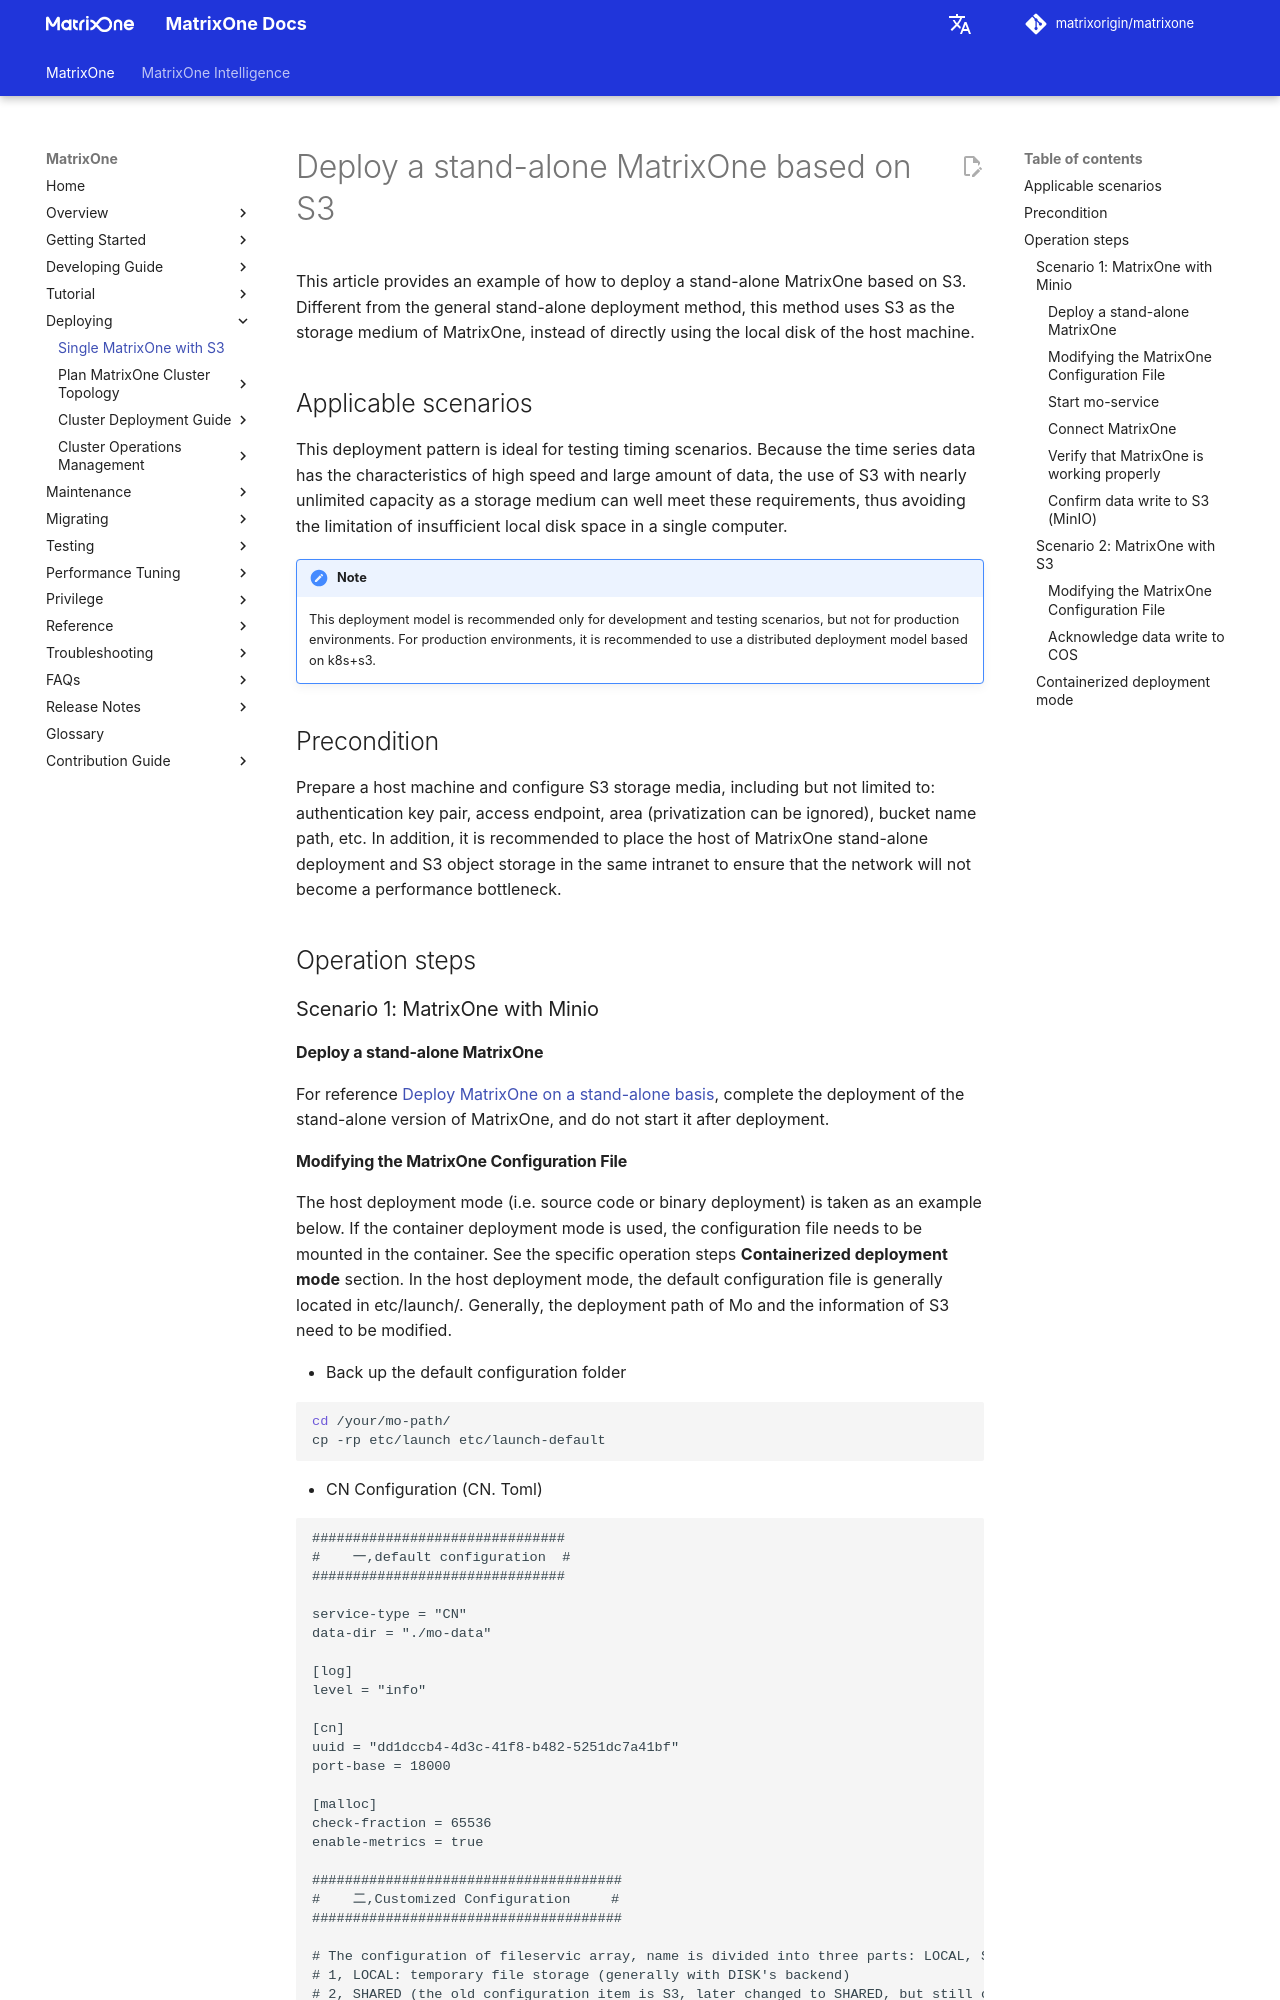

repository: matrixorigin/matrixorigin.io · page: dev/MatrixOne/Deploy/deploy-matrixone-single-with-s3/index.html · generator: mkdocs

# Deploy a stand-alone MatrixOne based on S3

This article provides an example of how to deploy a stand-alone MatrixOne based on S3. Different from the general stand-alone deployment method, this method uses S3 as the storage medium of MatrixOne, instead of directly using the local disk of the host machine.

## Applicable scenarios

This deployment pattern is ideal for testing timing scenarios. Because the time series data has the characteristics of high speed and large amount of data, the use of S3 with nearly unlimited capacity as a storage medium can well meet these requirements, thus avoiding the limitation of insufficient local disk space in a single computer.

!!! note
    This deployment model is recommended only for development and testing scenarios, but not for production environments. For production environments, it is recommended to use a distributed deployment model based on k8s+s3.

## Precondition

Prepare a host machine and configure S3 storage media, including but not limited to: authentication key pair, access endpoint, area (privatization can be ignored), bucket name path, etc. In addition, it is recommended to place the host of MatrixOne stand-alone deployment and S3 object storage in the same intranet to ensure that the network will not become a performance bottleneck.

## Operation steps

### Scenario 1: MatrixOne with Minio

#### Deploy a stand-alone MatrixOne

For reference [Deploy MatrixOne on a stand-alone basis](../Get-Started/install-standalone-matrixone.md), complete the deployment of the stand-alone version of MatrixOne, and do not start it after deployment.
